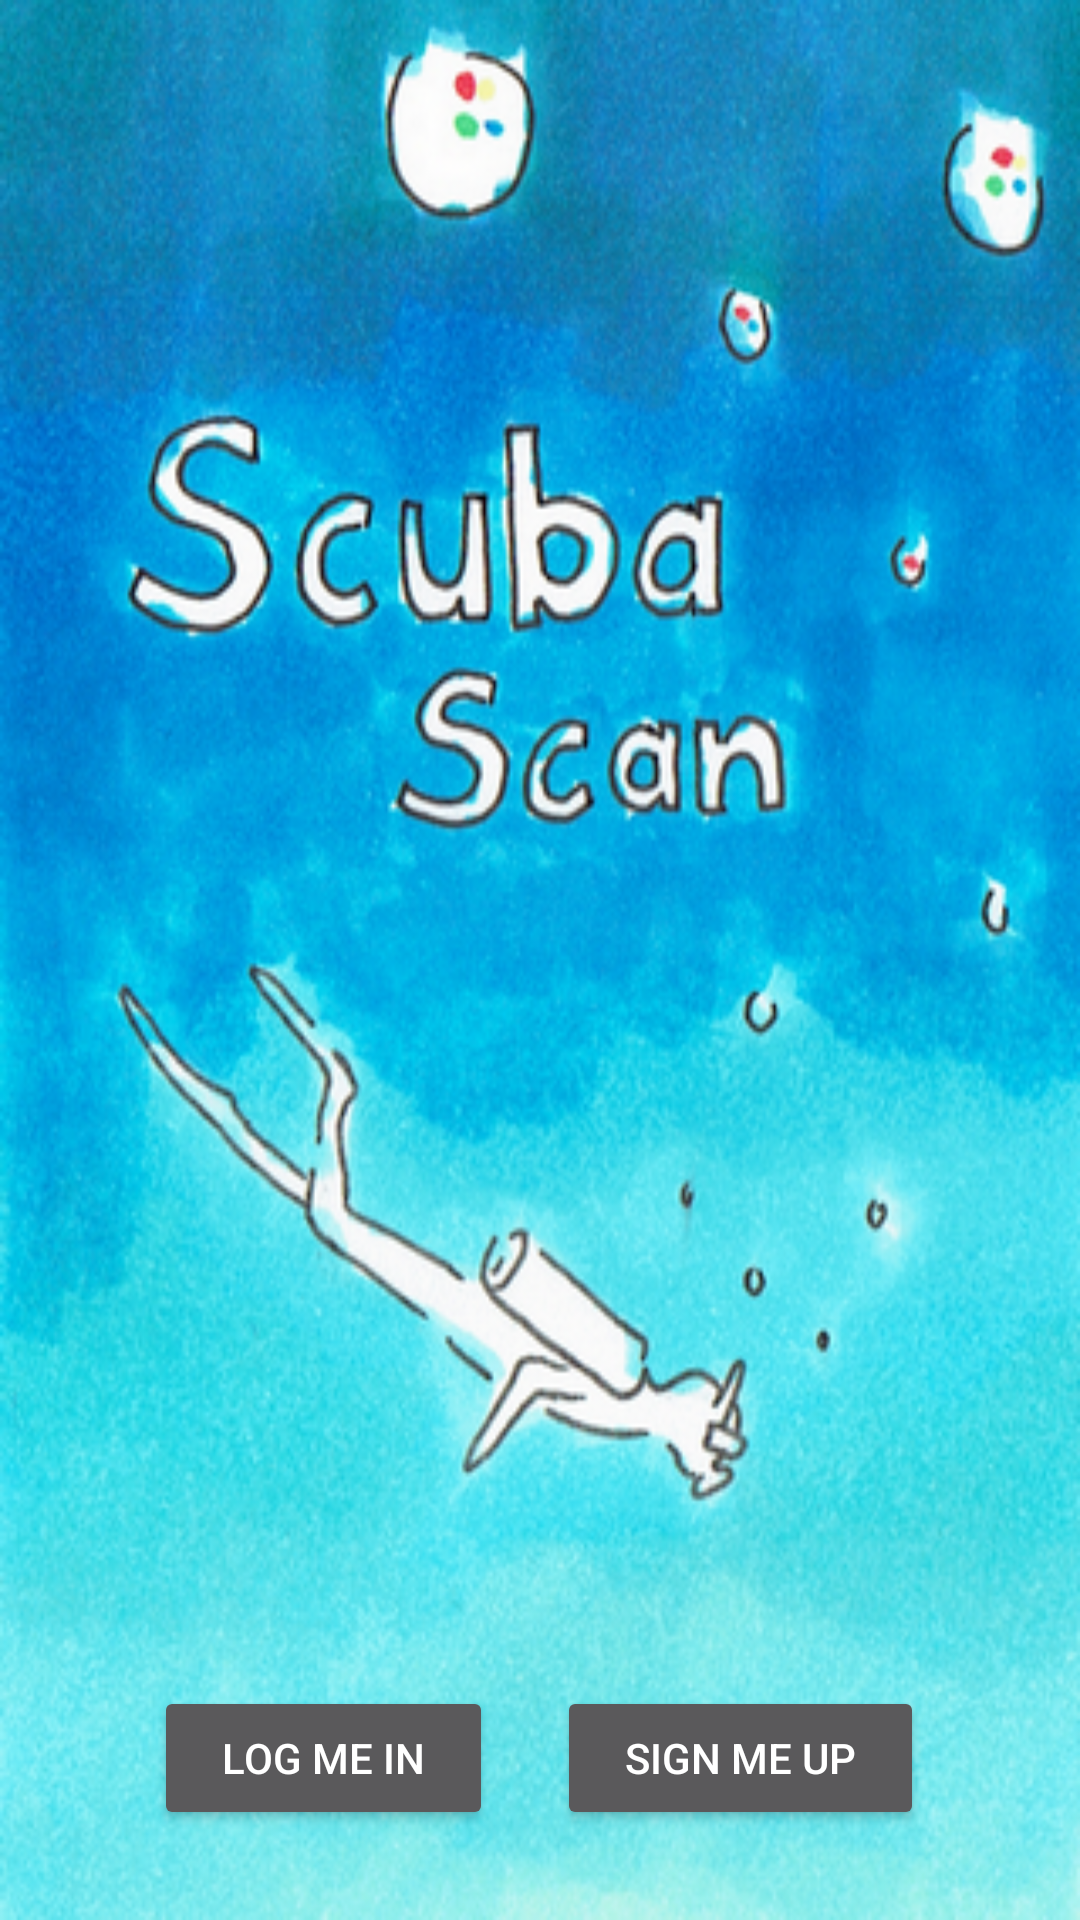

Produce the Android XML layout that renders to this screen, including the resource entries it uses.
<!-- AndroidManifest.xml: application theme AppTheme -->
<!-- res/layout/activity_home.xml -->
<?xml version="1.0" encoding="utf-8"?>
<RelativeLayout xmlns:android="http://schemas.android.com/apk/res/android"
    xmlns:app="http://schemas.android.com/apk/res-auto"
    xmlns:tools="http://schemas.android.com/tools"
    android:id="@+id/activity_home"
    android:layout_width="match_parent"
    android:layout_height="match_parent"
    tools:context="jstam.programmeerproject_scubascan.Activities.HomeActivity"
    android:background="@mipmap/titlescreen">

    <LinearLayout
        android:orientation="vertical"
        android:layout_width="match_parent"
        android:layout_height="match_parent"
        android:weightSum="1"
        android:padding="30dp">

        <TextView
            android:layout_width="match_parent"
            android:layout_height="0dp"
            android:text=""
            android:textSize="50sp"
            android:textColor="#000000"
            android:layout_weight="1"/>

        <LinearLayout
            android:orientation="horizontal"
            android:layout_width="match_parent"
            android:layout_height="wrap_content"
            android:weightSum="1">

            <Space
                android:layout_width="wrap_content"
                android:layout_height="wrap_content"
                android:layout_weight="0.2" />

            <Button
                android:text="@string/log_in_button_string"
                android:layout_width="wrap_content"
                android:layout_height="wrap_content"
                android:id="@+id/login_button_id"
                android:onClick="logInUser"
                android:layout_weight="0.2"/>

            <Space
                android:layout_width="wrap_content"
                android:layout_height="wrap_content"
                android:layout_weight="0.2" />

            <Button
                android:text="@string/sign_up_button_string"
                android:layout_width="wrap_content"
                android:layout_height="wrap_content"
                android:id="@+id/singup_button_id"
                android:onClick="signUpUser"
                android:layout_weight="0.2"/>

            <Space
                android:layout_width="wrap_content"
                android:layout_height="wrap_content"
                android:layout_weight="0.2" />
        </LinearLayout>
    </LinearLayout>

</RelativeLayout>
<!-- resources referenced by this layout -->
<resources>
  <!-- mipmap titlescreen: bmp bitmap (mipmap-mdpi, 460854 bytes) -->
  <string name="log_in_button_string">Log me in</string>
  <string name="sign_up_button_string">Sign me up</string>
  <style name="AppTheme" parent="Theme.AppCompat.NoActionBar">
          
          <item name="colorPrimary">@color/colorPrimary</item>
          <item name="colorPrimaryDark">@color/colorPrimaryDark</item>
          <item name="colorAccent">@color/colorAccent</item>
          
          
      </style>
  <color name="colorPrimary">#0e6767</color>
  <color name="colorPrimaryDark">#0a4a4a</color>
  <color name="colorAccent">#f3fb7d</color>
</resources>
